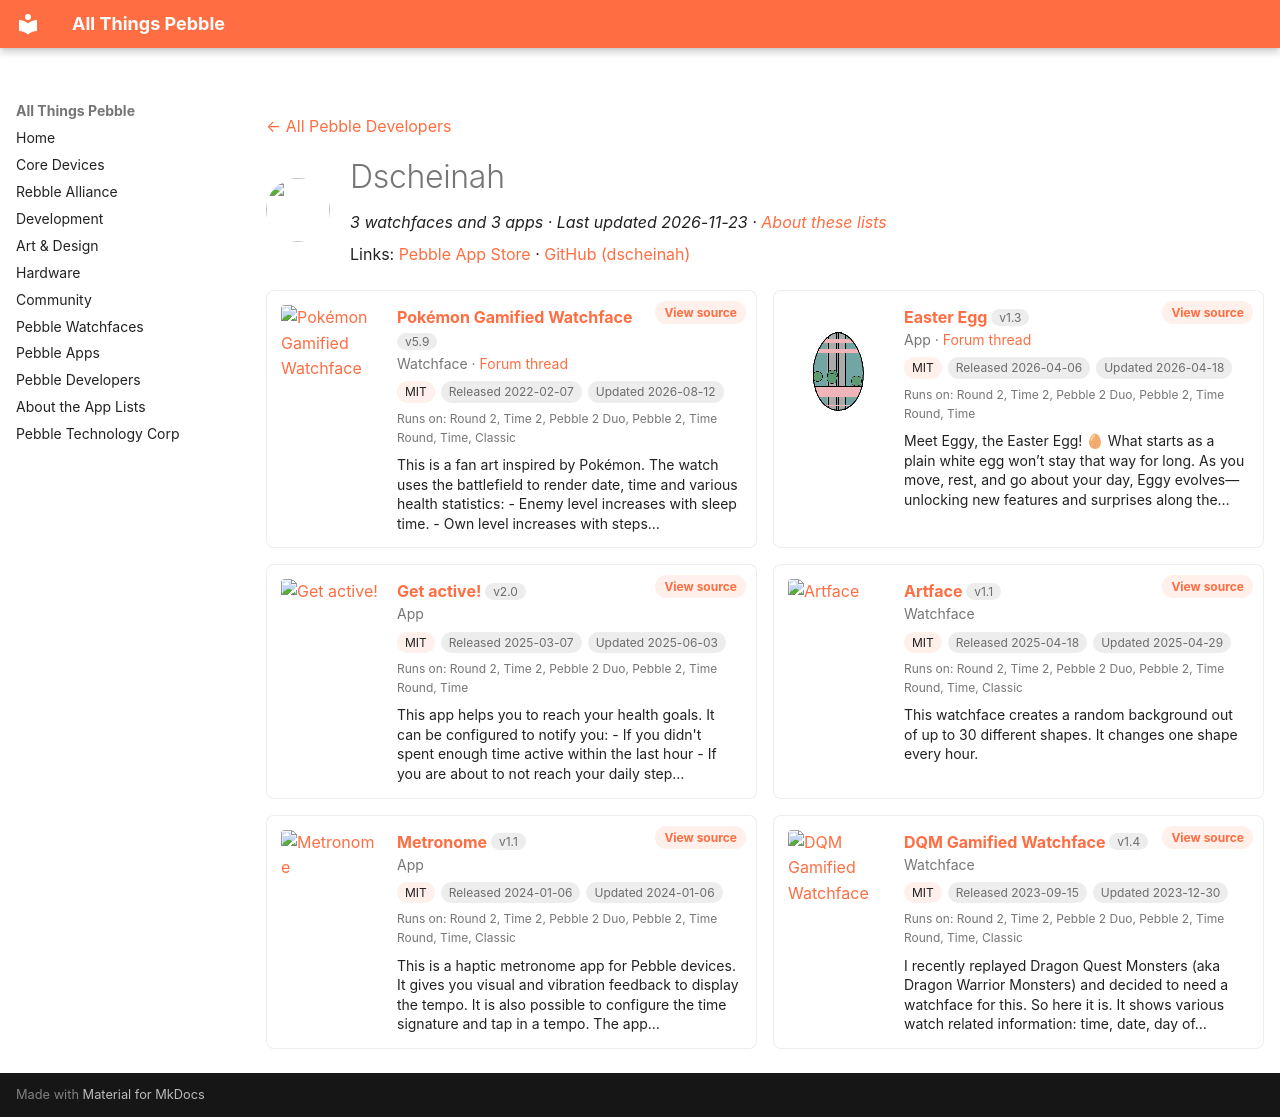

repository: saltedlolly/all-things-pebble · page: developers/dscheinah.html · generator: mkdocs

---
title: "Dscheinah"
hide:
  - toc
---

<!-- Generated by scripts/update_app_directory.py: do not edit by hand -->
[← All Pebble Developers](../developers.md)

<div class="dev-header" markdown>
<img class="dev-avatar" src="https://github.com/dscheinah.png?size=128" alt="" width="64" height="64" loading="lazy" onerror="this.remove()">
<div class="dev-intro" markdown>

# Dscheinah

*3 watchfaces and 3 apps · Last updated 2026-11-23 · [About these lists](../about-app-lists.md)*

Links: [Pebble App Store](https://apps.repebble.com/apps/dev/dscheinah_5bef203e74e2a60001cef482) · [GitHub (dscheinah)](https://github.com/dscheinah)

</div>
</div>

<div class="dev-controls" data-search-exclude hidden>
<div class="dev-filter" role="group" aria-label="Show"><button type="button" data-filter="all" aria-pressed="true">All <span>6</span></button><button type="button" data-filter="watchface" aria-pressed="false">Watchfaces <span>3</span></button><button type="button" data-filter="watchapp" aria-pressed="false">Apps <span>3</span></button></div>
<label class="dev-sort">Sort by <select><option value="updated">Recently updated</option><option value="released">Newest release</option><option value="title">A–Z</option></select></label>
</div>

<div class="app-grid dev-apps" data-search-exclude>
<div class="app-card" data-type="watchface" data-title="pokémon gamified watchface" data-released="2022-02-07" data-updated="2026-08-12">
<a class="app-shot" href="https://apps.repebble.com/620187963ea70300099815fa" data-search-exclude><img src="../images/apps/620187963ea70300099815fa.png" alt="Pokémon Gamified Watchface" loading="lazy"></a>
<div class="app-info">
<h2 class="app-name" id="app-620187963ea70300099815fa"><a href="https://apps.repebble.com/620187963ea70300099815fa">Pokémon Gamified Watchface</a> <span class="app-version" title="Latest version" data-search-exclude>v5.9</span></h2>
<a class="app-source" href="https://github.com/dscheinah/pkmn-watchface" title="Source code" data-search-exclude>View source</a>
<div class="app-dev">Watchface · <a href="https://forum.rebble.io/t/1228" title="Discuss this app on the Rebble forum" data-search-exclude>Forum thread</a></div>
<div class="app-tags" data-search-exclude><span class="app-licence" title="Licence">MIT</span> <span title="First published in the app store">Released 2022-02-07</span> <span title="Latest release in the app store">Updated 2026-08-12</span></div>
<div class="app-watches" title="Supported watches" data-search-exclude>Runs on: Round 2, Time 2, Pebble 2 Duo, Pebble 2, Time Round, Time, Classic</div>
<p class="app-desc">This is a fan art inspired by Pokémon. The watch uses the battlefield to render date, time and various health statistics: - Enemy level increases with sleep time. - Own level increases with steps…</p>
</div>
</div>
<div class="app-card" data-type="watchapp" data-title="easter egg" data-released="2026-04-06" data-updated="2026-04-18">
<a class="app-shot" href="https://apps.repebble.com/4392f34266ad403eadbe4247" data-search-exclude><img src="../images/apps/4392f34266ad403eadbe4247.png" alt="Easter Egg" loading="lazy"></a>
<div class="app-info">
<h2 class="app-name" id="app-4392f34266ad403eadbe4247"><a href="https://apps.repebble.com/4392f34266ad403eadbe4247">Easter Egg</a> <span class="app-version" title="Latest version" data-search-exclude>v1.3</span></h2>
<a class="app-source" href="https://github.com/dscheinah/easter-egg-pebble" title="Source code" data-search-exclude>View source</a>
<div class="app-dev">App · <a href="https://forum.rebble.io/t/835" title="Discuss this app on the Rebble forum" data-search-exclude>Forum thread</a></div>
<div class="app-tags" data-search-exclude><span class="app-licence" title="Licence">MIT</span> <span title="First published in the app store">Released 2026-04-06</span> <span title="Latest release in the app store">Updated 2026-04-18</span></div>
<div class="app-watches" title="Supported watches" data-search-exclude>Runs on: Round 2, Time 2, Pebble 2 Duo, Pebble 2, Time Round, Time</div>
<p class="app-desc">Meet Eggy, the Easter Egg! 🥚 What starts as a plain white egg won’t stay that way for long. As you move, rest, and go about your day, Eggy evolves—unlocking new features and surprises along the…</p>
</div>
</div>
<div class="app-card" data-type="watchapp" data-title="get active!" data-released="2025-03-07" data-updated="2025-06-03">
<a class="app-shot" href="https://apps.repebble.com/67cab3bad2acb301fae26dee" data-search-exclude><img src="../images/apps/67cab3bad2acb301fae26dee.png" alt="Get active!" loading="lazy"></a>
<div class="app-info">
<h2 class="app-name" id="app-67cab3bad2acb301fae26dee"><a href="https://apps.repebble.com/67cab3bad2acb301fae26dee">Get active!</a> <span class="app-version" title="Latest version" data-search-exclude>v2.0</span></h2>
<a class="app-source" href="https://github.com/dscheinah/get-active-pebble" title="Source code" data-search-exclude>View source</a>
<div class="app-dev">App</div>
<div class="app-tags" data-search-exclude><span class="app-licence" title="Licence">MIT</span> <span title="First published in the app store">Released 2025-03-07</span> <span title="Latest release in the app store">Updated 2025-06-03</span></div>
<div class="app-watches" title="Supported watches" data-search-exclude>Runs on: Round 2, Time 2, Pebble 2 Duo, Pebble 2, Time Round, Time</div>
<p class="app-desc">This app helps you to reach your health goals. It can be configured to notify you: - If you didn&#x27;t spent enough time active within the last hour - If you are about to not reach your daily step…</p>
</div>
</div>
<div class="app-card" data-type="watchface" data-title="artface" data-released="2025-04-18" data-updated="2025-04-29">
<a class="app-shot" href="https://apps.repebble.com/6802c8906b6dee0009d0cc36" data-search-exclude><img src="../images/apps/6802c8906b6dee0009d0cc36.png" alt="Artface" loading="lazy"></a>
<div class="app-info">
<h2 class="app-name" id="app-6802c8906b6dee0009d0cc36"><a href="https://apps.repebble.com/6802c8906b6dee0009d0cc36">Artface</a> <span class="app-version" title="Latest version" data-search-exclude>v1.1</span></h2>
<a class="app-source" href="https://github.com/dscheinah/artface" title="Source code" data-search-exclude>View source</a>
<div class="app-dev">Watchface</div>
<div class="app-tags" data-search-exclude><span class="app-licence" title="Licence">MIT</span> <span title="First published in the app store">Released 2025-04-18</span> <span title="Latest release in the app store">Updated 2025-04-29</span></div>
<div class="app-watches" title="Supported watches" data-search-exclude>Runs on: Round 2, Time 2, Pebble 2 Duo, Pebble 2, Time Round, Time, Classic</div>
<p class="app-desc">This watchface creates a random background out of up to 30 different shapes. It changes one shape every hour.</p>
</div>
</div>
<div class="app-card" data-type="watchapp" data-title="metronome" data-released="2024-01-06" data-updated="2024-01-06">
<a class="app-shot" href="https://apps.repebble.com/6598a3a2e46ef1043582fff3" data-search-exclude><img src="../images/apps/6598a3a2e46ef1043582fff3.png" alt="Metronome" loading="lazy"></a>
<div class="app-info">
<h2 class="app-name" id="app-6598a3a2e46ef1043582fff3"><a href="https://apps.repebble.com/6598a3a2e46ef1043582fff3">Metronome</a> <span class="app-version" title="Latest version" data-search-exclude>v1.1</span></h2>
<a class="app-source" href="https://github.com/dscheinah/metronome-pebble" title="Source code" data-search-exclude>View source</a>
<div class="app-dev">App</div>
<div class="app-tags" data-search-exclude><span class="app-licence" title="Licence">MIT</span> <span title="First published in the app store">Released 2024-01-06</span> <span title="Latest release in the app store">Updated 2024-01-06</span></div>
<div class="app-watches" title="Supported watches" data-search-exclude>Runs on: Round 2, Time 2, Pebble 2 Duo, Pebble 2, Time Round, Time, Classic</div>
<p class="app-desc">This is a haptic metronome app for Pebble devices. It gives you visual and vibration feedback to display the tempo. It is also possible to configure the time signature and tap in a tempo. The app…</p>
</div>
</div>
<div class="app-card" data-type="watchface" data-title="dqm gamified watchface" data-released="2023-09-15" data-updated="2023-12-30">
<a class="app-shot" href="https://apps.repebble.com/6503faaa81ffd2007375874c" data-search-exclude><img src="../images/apps/6503faaa81ffd2007375874c.png" alt="DQM Gamified Watchface" loading="lazy"></a>
<div class="app-info">
<h2 class="app-name" id="app-6503faaa81ffd2007375874c"><a href="https://apps.repebble.com/6503faaa81ffd2007375874c">DQM Gamified Watchface</a> <span class="app-version" title="Latest version" data-search-exclude>v1.4</span></h2>
<a class="app-source" href="https://github.com/dscheinah/dqm-watchface" title="Source code" data-search-exclude>View source</a>
<div class="app-dev">Watchface</div>
<div class="app-tags" data-search-exclude><span class="app-licence" title="Licence">MIT</span> <span title="First published in the app store">Released 2023-09-15</span> <span title="Latest release in the app store">Updated 2023-12-30</span></div>
<div class="app-watches" title="Supported watches" data-search-exclude>Runs on: Round 2, Time 2, Pebble 2 Duo, Pebble 2, Time Round, Time, Classic</div>
<p class="app-desc">I recently replayed Dragon Quest Monsters (aka Dragon Warrior Monsters) and decided to need a watchface for this. So here it is. It shows various watch related information: time, date, day of…</p>
</div>
</div>
</div>
